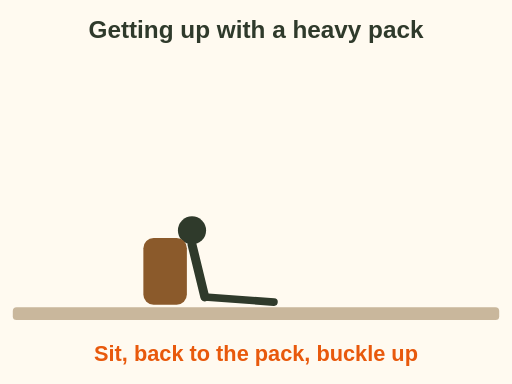
t = 0.00 s
t = 1.00 s: frame unchanged from t = 0.00 s, image omitted
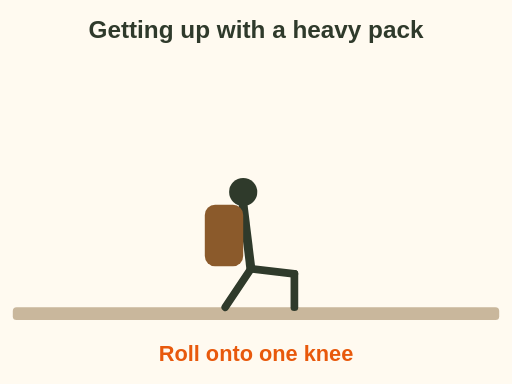
t = 2.50 s
t = 3.50 s: frame unchanged from t = 2.50 s, image omitted
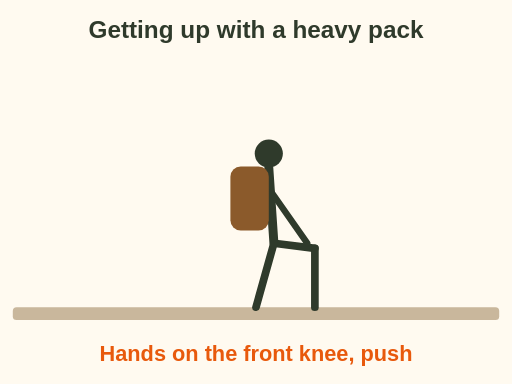
t = 5.00 s
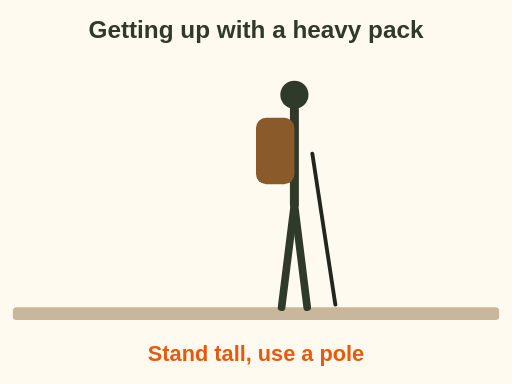
t = 6.00 s

The animated SVG that drew these frames (rendered in a browser with its animation timeline set to each time). Animation: 4 SMIL elements (set=4); one cycle of 6.00 s.

<svg xmlns="http://www.w3.org/2000/svg" viewBox="0 0 400 300" role="img" aria-label="Animation in four steps: sit with your back against the pack and buckle the hip belt, roll onto one knee, push up with your hands on the front knee, stand tall with a pole for balance.">
  <rect x="0" y="0" width="400" height="300" fill="#fffaf0"/>
<text x="200" y="30" font-family="sans-serif" font-size="19" font-weight="bold" fill="#2f3a2b" text-anchor="middle">Getting up with a heavy pack</text>
<rect x="10" y="240" width="380" height="10" rx="3" fill="#c9b79c"/>
<g opacity="0"><set attributeName="opacity" to="1" begin="0s" dur="2s"/><circle cx="150" cy="180" r="11" fill="#2f3a2b"/><line x1="150" y1="191" x2="160" y2="232" stroke="#2f3a2b" stroke-width="7" stroke-linecap="round"/><line x1="160" y1="232" x2="214" y2="236" stroke="#2f3a2b" stroke-width="6" stroke-linecap="round"/><rect x="112" y="186" width="34" height="52" rx="8" fill="#8b5a2b"/><text x="200" y="282" font-family="sans-serif" font-size="17" font-weight="bold" fill="#e8590c" text-anchor="middle">Sit, back to the pack, buckle up</text></g>
<g opacity="0"><set attributeName="opacity" to="1" begin="2s" dur="2s"/><circle cx="190" cy="150" r="11" fill="#2f3a2b"/><line x1="190" y1="161" x2="196" y2="210" stroke="#2f3a2b" stroke-width="7" stroke-linecap="round"/><line x1="196" y1="210" x2="230" y2="214" stroke="#2f3a2b" stroke-width="6" stroke-linecap="round"/><line x1="230" y1="214" x2="230" y2="240" stroke="#2f3a2b" stroke-width="6" stroke-linecap="round"/><line x1="196" y1="210" x2="176" y2="240" stroke="#2f3a2b" stroke-width="6" stroke-linecap="round"/><rect x="160" y="160" width="30" height="48" rx="8" fill="#8b5a2b"/><text x="200" y="282" font-family="sans-serif" font-size="17" font-weight="bold" fill="#e8590c" text-anchor="middle">Roll onto one knee</text></g>
<g opacity="0"><set attributeName="opacity" to="1" begin="4s" dur="2s"/><circle cx="210" cy="120" r="11" fill="#2f3a2b"/><line x1="210" y1="131" x2="214" y2="190" stroke="#2f3a2b" stroke-width="7" stroke-linecap="round"/><line x1="214" y1="190" x2="246" y2="194" stroke="#2f3a2b" stroke-width="6" stroke-linecap="round"/><line x1="246" y1="194" x2="246" y2="240" stroke="#2f3a2b" stroke-width="6" stroke-linecap="round"/><line x1="214" y1="190" x2="200" y2="240" stroke="#2f3a2b" stroke-width="6" stroke-linecap="round"/><line x1="212" y1="150" x2="240" y2="190" stroke="#2f3a2b" stroke-width="5" stroke-linecap="round"/><rect x="180" y="130" width="30" height="50" rx="8" fill="#8b5a2b"/><text x="200" y="282" font-family="sans-serif" font-size="17" font-weight="bold" fill="#e8590c" text-anchor="middle">Hands on the front knee, push</text></g>
<g opacity="0"><set attributeName="opacity" to="1" begin="6s" fill="freeze"/><circle cx="230" cy="74" r="11" fill="#2f3a2b"/><line x1="230" y1="85" x2="230" y2="160" stroke="#2f3a2b" stroke-width="7" stroke-linecap="round"/><line x1="230" y1="160" x2="220" y2="240" stroke="#2f3a2b" stroke-width="6" stroke-linecap="round"/><line x1="230" y1="160" x2="240" y2="240" stroke="#2f3a2b" stroke-width="6" stroke-linecap="round"/><rect x="200" y="92" width="30" height="52" rx="8" fill="#8b5a2b"/><line x1="244" y1="120" x2="262" y2="238" stroke="#23261f" stroke-width="3" stroke-linecap="round"/><text x="200" y="282" font-family="sans-serif" font-size="17" font-weight="bold" fill="#e8590c" text-anchor="middle">Stand tall, use a pole</text></g>
</svg>
